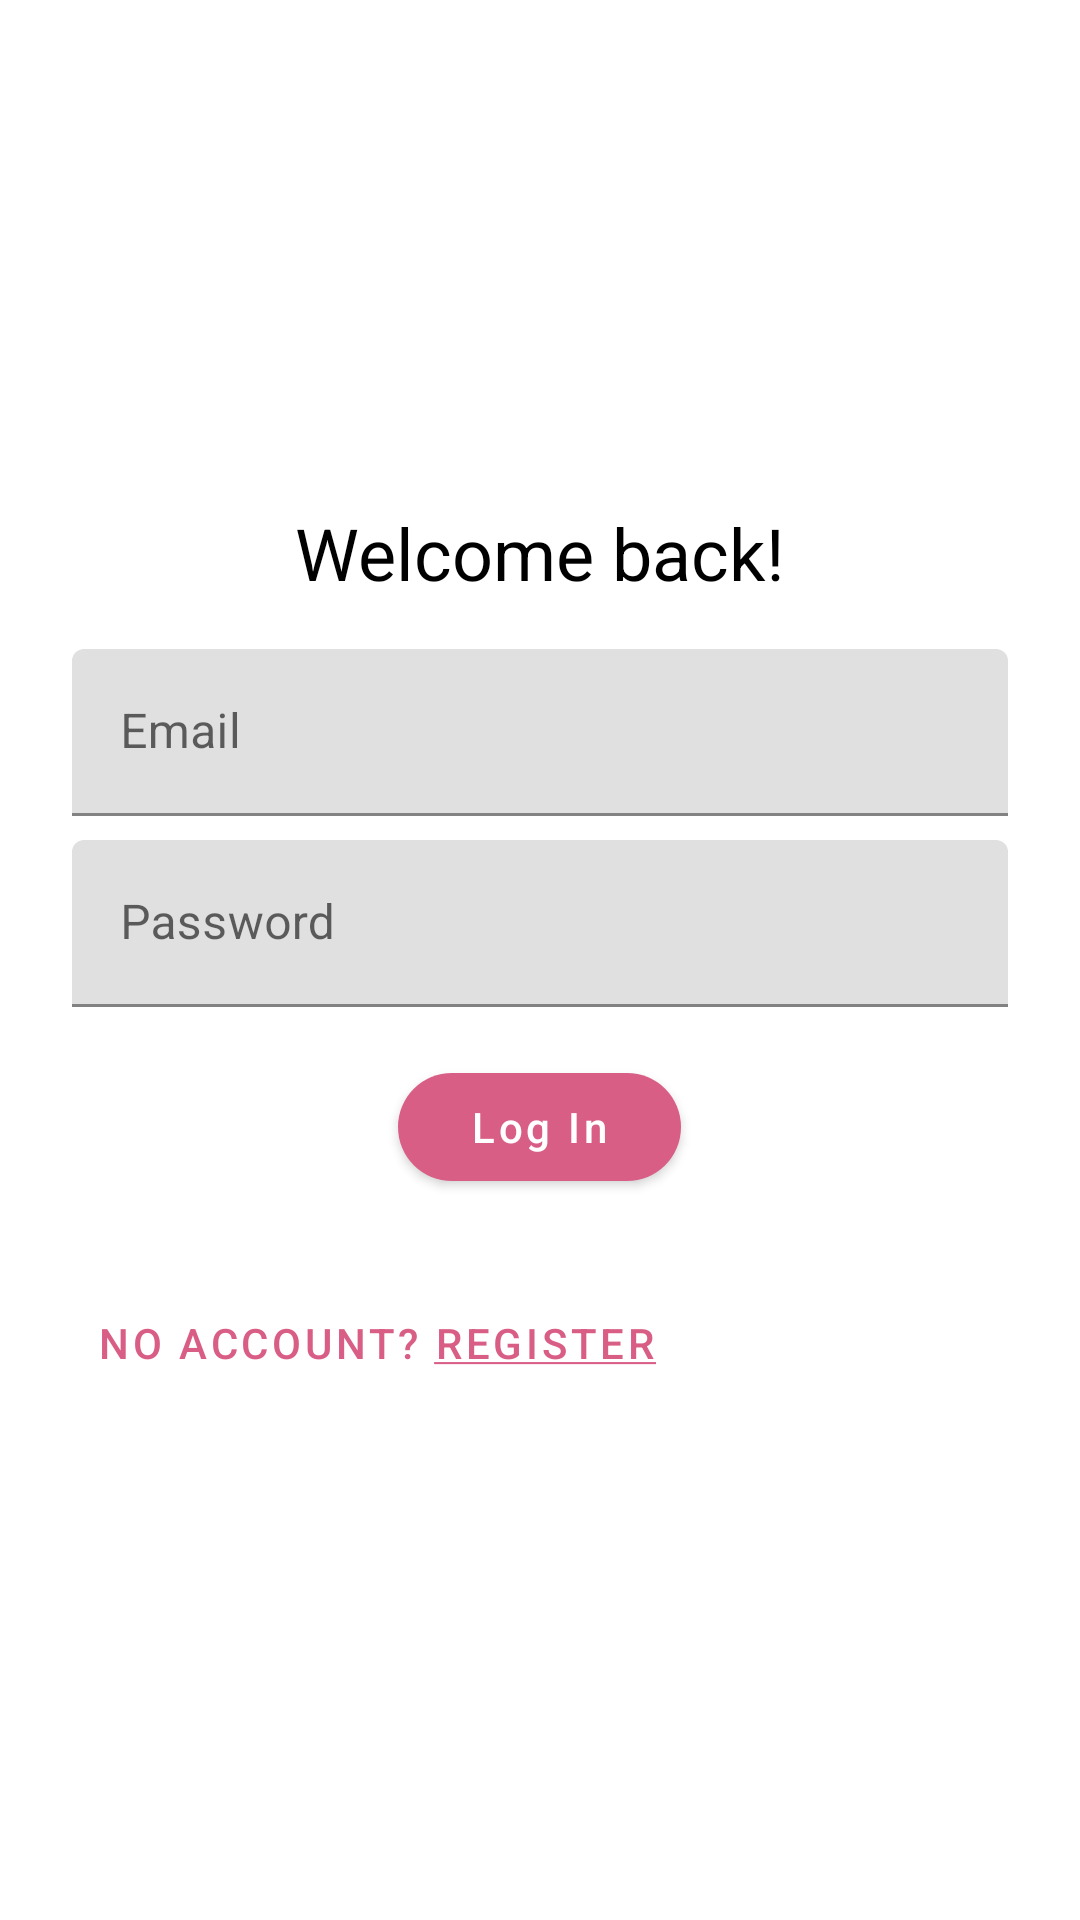

Here is an Android app screen rendered from its layout file. Give the layout XML and the strings, colors and styles it references.
<!-- AndroidManifest.xml: application theme AppTheme -->
<!-- res/layout/fragment_login.xml -->
<?xml version="1.0" encoding="utf-8"?>
<LinearLayout
    xmlns:android="http://schemas.android.com/apk/res/android"
    xmlns:app="http://schemas.android.com/apk/res-auto"
    android:orientation="vertical"
    android:layout_width="match_parent"
    android:layout_height="match_parent"
    android:padding="24dp"
    android:gravity="center_vertical">

    <TextView
        android:id="@+id/tvLoginTitle"
        style="@style/TextAppearance.Reviewaurant.Headline"
        android:layout_width="wrap_content"
        android:layout_height="wrap_content"
        android:text="Welcome back!"
        android:layout_gravity="center_horizontal"/>

    <com.google.android.material.textfield.TextInputLayout
        android:layout_width="match_parent"
        android:layout_height="wrap_content"
        android:layout_marginTop="16dp">

        <com.google.android.material.textfield.TextInputEditText
            android:id="@+id/etEmail"
            android:layout_width="match_parent"
            android:layout_height="wrap_content"
            android:hint="Email"
            android:inputType="textEmailAddress"/>
    </com.google.android.material.textfield.TextInputLayout>

    <com.google.android.material.textfield.TextInputLayout
        android:layout_width="match_parent"
        android:layout_height="wrap_content"
        android:layout_marginTop="8dp">

        <com.google.android.material.textfield.TextInputEditText
            android:id="@+id/etPassword"
            android:layout_width="match_parent"
            android:layout_height="wrap_content"
            android:hint="Password"
            android:inputType="textPassword"/>
    </com.google.android.material.textfield.TextInputLayout>

    <com.google.android.material.button.MaterialButton
        style="@style/Widget.Reviewaurant.Button"
        android:id="@+id/btnLogin"
        android:layout_width="wrap_content"
        android:layout_height="wrap_content"
        android:text="Log In"
        android:layout_marginTop="16dp"
        android:layout_gravity="center_horizontal"/>

    <com.google.android.material.button.MaterialButton
        style="@style/Widget.MaterialComponents.Button.TextButton"
        android:id="@+id/tvGoToRegister"
        android:layout_width="wrap_content"
        android:layout_height="wrap_content"
        android:layout_marginTop="24dp"
        android:text="@string/register_cta"/>

</LinearLayout>
<!-- resources referenced by this layout -->
<resources>
  <string name="register_cta">No account? <u>Register</u> </string>
  <style name="TextAppearance.Reviewaurant.Headline" parent="TextAppearance.MaterialComponents.Headline5">
          <item name="android:textColor">@color/black</item>
      </style>
  <style name="Widget.Reviewaurant.Button" parent="Widget.MaterialComponents.Button">
          <item name="cornerRadius">24dp</item>
          <item name="android:paddingLeft">24dp</item>
          <item name="android:paddingRight">24dp</item>
          <item name="android:textAllCaps">false</item>
      </style>
  <style name="AppTheme" parent="Theme.MaterialComponents.Light.NoActionBar">
          <item name="colorPrimary">@color/pink</item>
          <item name="colorOnPrimary">@android:color/white</item>
          <item name="colorSecondary">@color/teal_200</item>
      </style>
  <color name="black">#FF000000</color>
  <color name="pink">#D95E86</color>
  <color name="teal_200">#03DAC5</color>
</resources>
